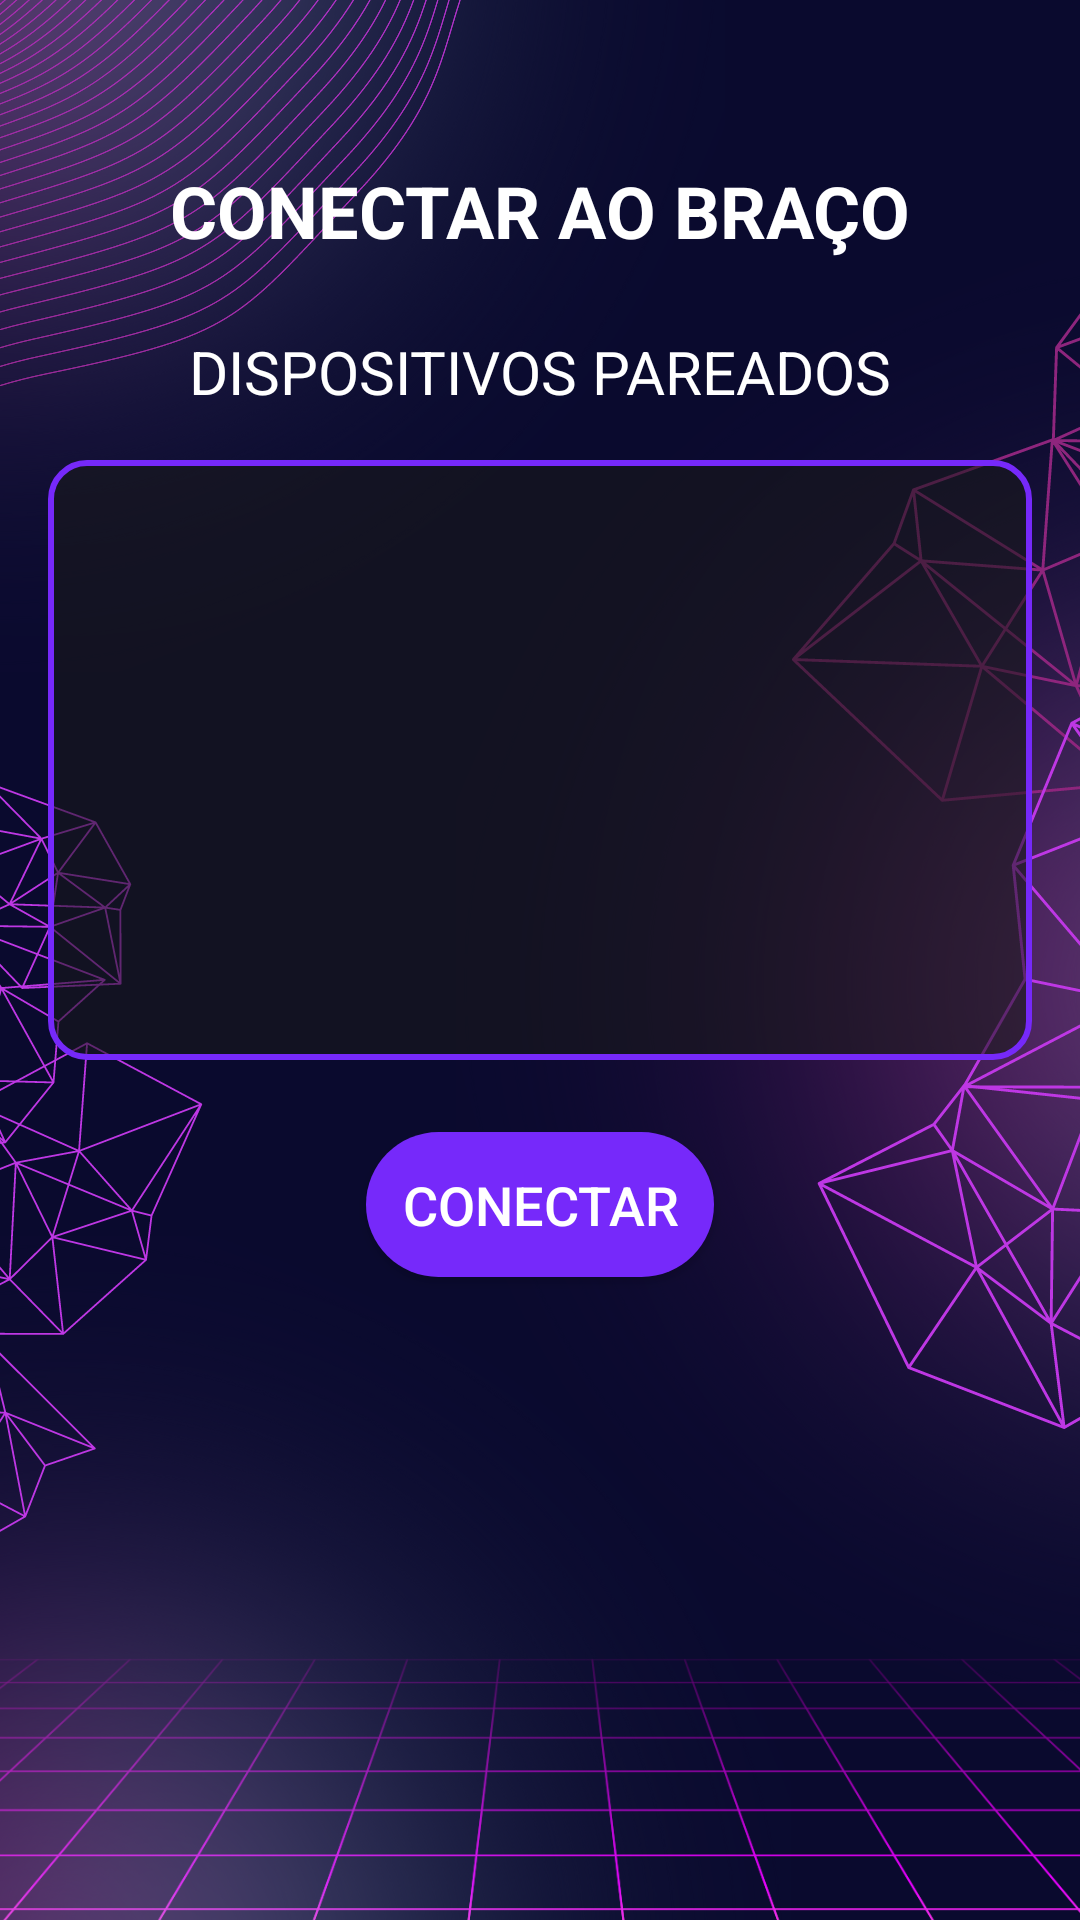

Here is an Android app screen rendered from its layout file. Give the layout XML and the strings, colors and styles it references.
<!-- AndroidManifest.xml: application theme Theme.BracoKotlin -->
<!-- res/layout/tela_conexao_bt.xml -->
<LinearLayout
    xmlns:android="http://schemas.android.com/apk/res/android"
    android:orientation="vertical"
    android:layout_width="match_parent"
    android:layout_height="match_parent"
    android:padding="16dp"
    android:gravity="center_horizontal"
    android:background="@drawable/fundo_tela"> 

    
    <Space
        android:layout_width="match_parent"
        android:layout_height="38dp" />

    <TextView
        android:layout_width="wrap_content"
        android:layout_height="wrap_content"
        android:text="CONECTAR AO BRAÇO"
        android:textSize="24sp"
        android:textStyle="bold"
        android:textColor="@color/white"
        android:paddingBottom="24dp"
        android:layout_gravity="center_horizontal" />

    
    <TextView
        android:layout_width="wrap_content"
        android:layout_height="wrap_content"
        android:text="DISPOSITIVOS PAREADOS"
        android:textSize="20sp"
        android:textColor="@color/white"
        android:paddingBottom="16dp"
        android:layout_gravity="center_horizontal" />

    
    <ListView
        android:id="@+id/lvDevices"
        android:layout_width="match_parent"
        android:layout_height="200dp"
        android:divider="@android:color/transparent"
        android:dividerHeight="16dp"
        android:background="@drawable/fundo_lista"
        android:layout_marginBottom="24dp" />

    
    <Button
        android:id="@+id/btnConnect"
        android:layout_width="wrap_content"
        android:layout_height="wrap_content"
        android:text="CONECTAR"
        android:textColor="@color/white"
        android:textSize="18sp"
        android:padding="12dp"
        android:backgroundTint="@color/roxo"
        android:background="@drawable/botao_arredondado"
        android:layout_gravity="center_horizontal" />

</LinearLayout>
<!-- resources referenced by this layout -->
<resources>
  <color name="roxo">#7629fa</color>
  <color name="white">#FFFFFFFF</color>
  <!-- drawable botao_arredondado (drawable) -->
  <shape xmlns:android="http://schemas.android.com/apk/res/android">
      <solid android:color="@color/roxo"/>
      <corners android:radius="30dp"/>
      <padding android:left="10dp" android:top="10dp"
          android:right="10dp" android:bottom="10dp"/>
  </shape>
  <!-- drawable fundo_lista (drawable) -->
  <shape xmlns:android="http://schemas.android.com/apk/res/android">
  <solid android:color="#901A1A1A"/>
  <corners android:radius="12dp"/>
  <stroke android:width="2dp"
      android:color="@color/roxo"/>
  </shape>
  <!-- drawable fundo_tela: png bitmap (drawable, 819571 bytes) -->
  <style name="Theme.BracoKotlin" parent="Base.Theme.BracoKotlin" />
  <style name="Base.Theme.BracoKotlin" parent="Theme.Material3.DayNight.NoActionBar">
          
          
      </style>
</resources>
